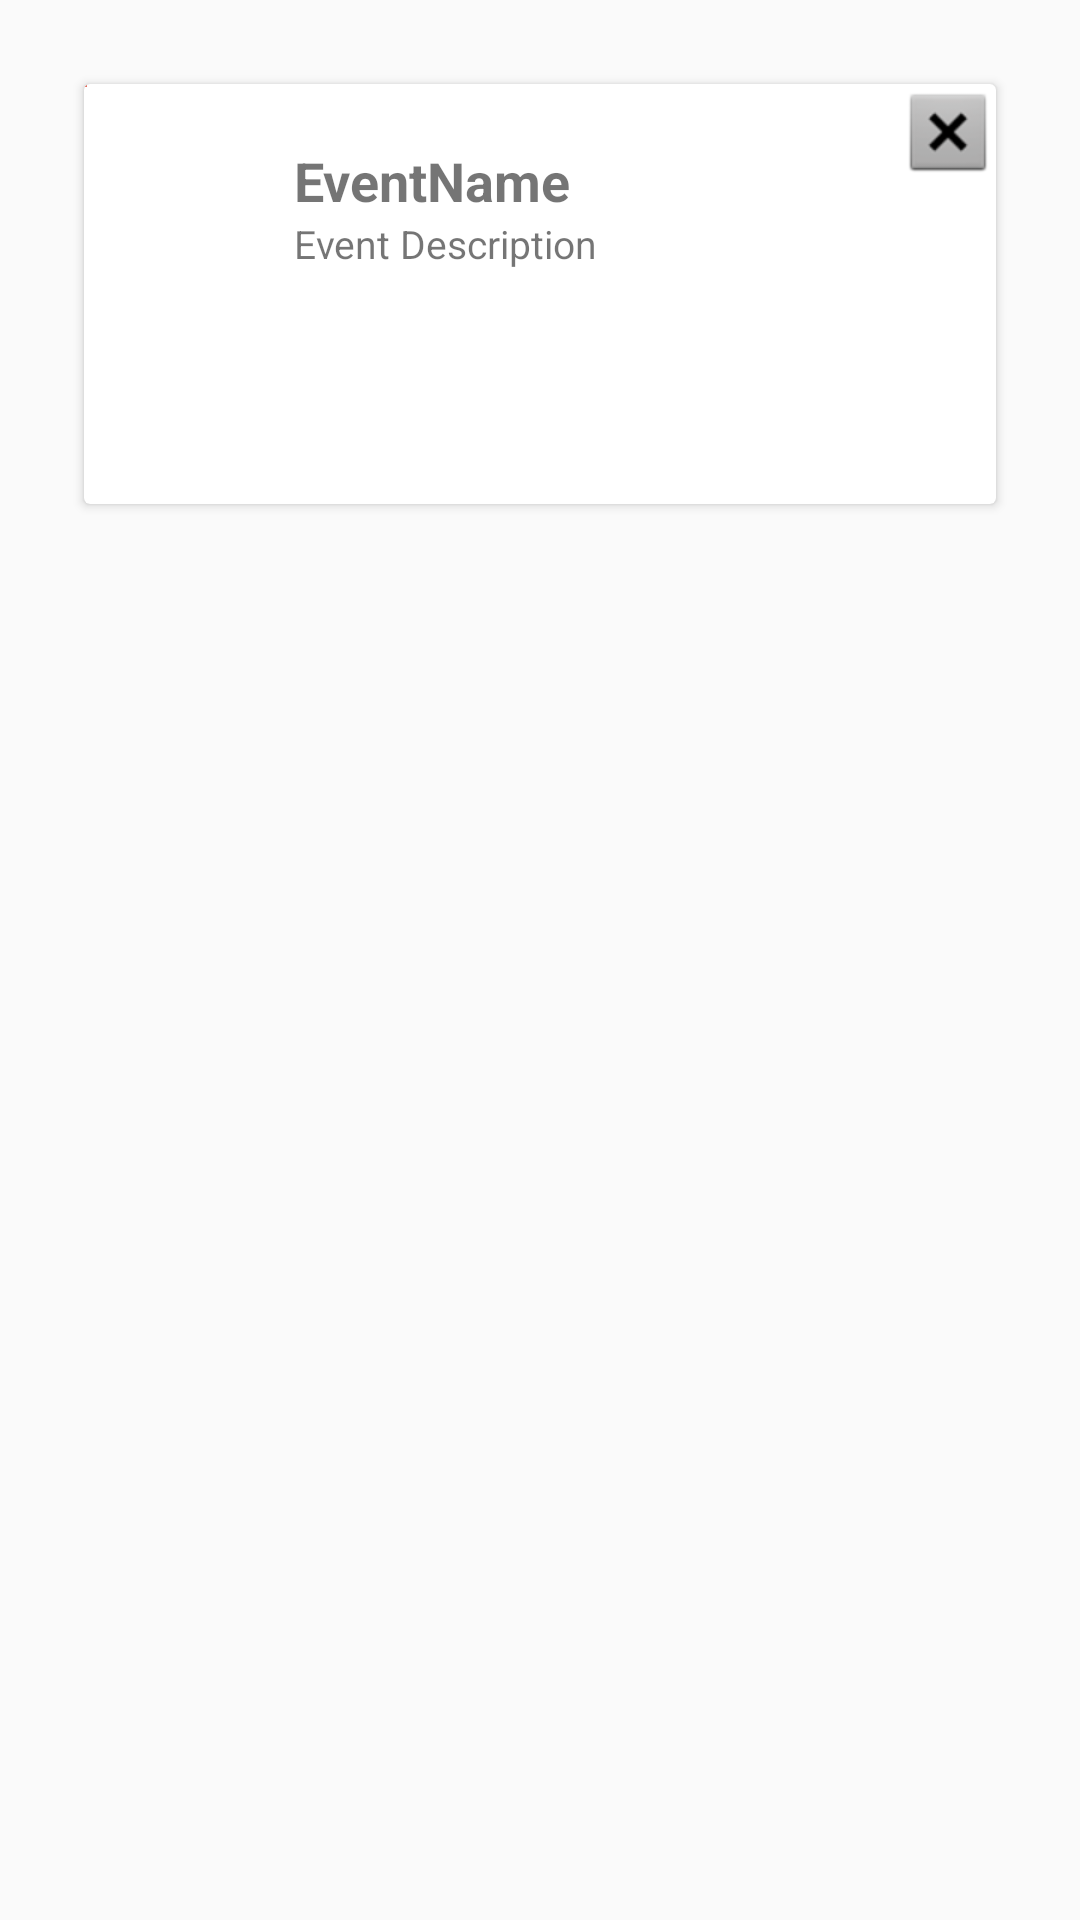

Here is an Android app screen rendered from its layout file. Give the layout XML and the strings, colors and styles it references.
<!-- AndroidManifest.xml: application theme AppTheme -->
<!-- res/layout/activity_saved_schedule.xml -->
<?xml version="1.0" encoding="utf-8"?>
<RelativeLayout xmlns:android="http://schemas.android.com/apk/res/android"
    xmlns:app="http://schemas.android.com/apk/res-auto"
    xmlns:tools="http://schemas.android.com/tools"
    android:id="@+id/parent_layout"
    android:layout_width="match_parent"
    android:layout_height="wrap_content"
    android:padding="8dp"
    tools:context=".MainActivity">

    <android.support.v7.widget.CardView
        android:id="@+id/eventCard"
        android:layout_width="340dp"
        android:layout_height="140dp"
        android:layout_margin="20dp"
        android:clickable="true">

        <ImageView
            android:id="@+id/event_image"
            android:layout_width="1dp"
            android:layout_height="1dp"
            app:srcCompat="@drawable/postalicon" />

        <ImageView
            android:id="@+id/imageView2"
            android:layout_width="40dp"
            android:layout_height="40dp"
            android:layout_margin="10dp"
            app:srcCompat="@drawable/star2" />

        <RelativeLayout
            android:layout_width="60dp"
            android:layout_height="60dp"
            android:layout_gravity="right">

            <ImageView
                android:id="@+id/imageView"
                android:layout_width="wrap_content"
                android:layout_height="wrap_content"
                android:layout_alignParentRight="true"
                app:srcCompat="@android:drawable/btn_dialog" />

            <ImageView
                android:id="@+id/delete_event"
                android:layout_width="match_parent"
                android:layout_height="match_parent" />

        </RelativeLayout>


        <LinearLayout
            android:layout_width="match_parent"
            android:layout_height="match_parent"
            android:orientation="vertical">

            <TextView
                android:id="@+id/event_name"
                android:layout_width="match_parent"
                android:layout_height="wrap_content"
                android:layout_marginLeft="70dp"
                android:layout_marginTop="20dp"
                android:text="@string/event_name"
                android:textSize="18sp"
                android:textStyle="bold" />

            <TextView
                android:id="@+id/event_description"
                android:layout_width="match_parent"
                android:layout_height="93dp"
                android:layout_marginLeft="70dp"
                android:text="@string/event_description"
                android:textSize="13dp" />
        </LinearLayout>

    </android.support.v7.widget.CardView>

</RelativeLayout>
<!-- resources referenced by this layout -->
<resources>
  <!-- drawable postalicon: png bitmap (drawable, 36622 bytes) -->
  <string name="event_description">Event Description</string>
  <string name="event_name">EventName</string>
  <style name="AppTheme" parent="Theme.AppCompat.Light.DarkActionBar">
          
          <item name="colorPrimary">@color/colorPrimary</item>
          <item name="colorPrimaryDark">@color/colorPrimaryDark</item>
          <item name="colorAccent">@color/colorAccent</item>
      </style>
  <color name="colorPrimary">#ff471a</color>
  <color name="colorPrimaryDark">#303F9F</color>
  <color name="colorAccent">#ff471a</color>
</resources>
